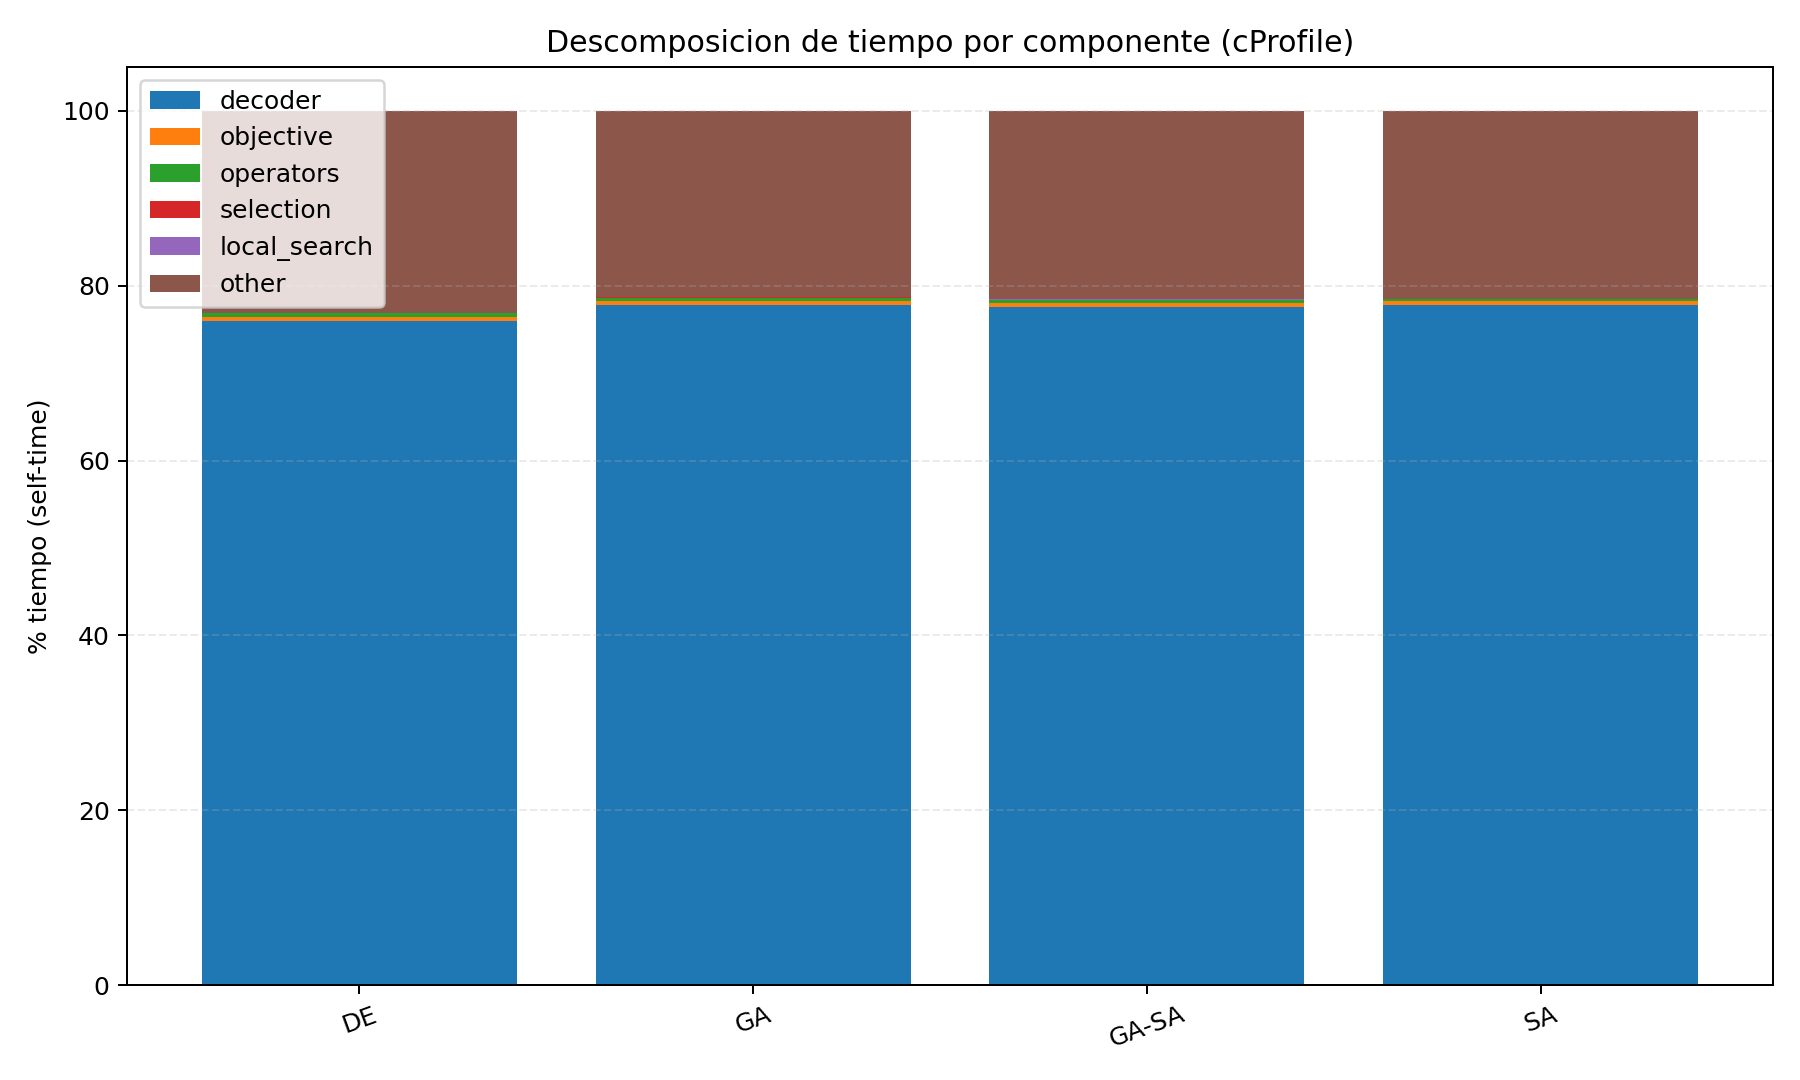

The table this chart was drawn from, first rows:
algorithm, instance, profile_elapsed_seconds, profile_total_tt, n_evaluations, best_fitness, decoder_tt, objective_tt, operators_tt, selection_tt, local_search_tt, other_tt, decoder_pct, objective_pct, operators_pct, selection_pct, local_search_pct, other_pct
de, small_seed42, 228.4, 228.3, 10315, 552277687, 173.5, 0.9326, 0.942, 0.0, 0.0, 52.87, 76.02, 0.4086, 0.4127, 0.0, 0.0, 23.16
ga, small_seed42, 202.8, 202.7, 8667, 552277687, 157.8, 0.9488, 0.6973, 0.1447, 0.0, 43.13, 77.84, 0.468, 0.344, 0.07136, 0.0, 21.27
ga_sa, small_seed42, 122.3, 122.3, 5646, 552277687, 94.87, 0.517, 0.3844, 0.05185, 0.08819, 26.35, 77.59, 0.4229, 0.3144, 0.04241, 0.07213, 21.56
sa, small_seed42, 18.22, 18.21, 788, 514861523, 14.16, 0.08151, 0.04274, 0.0, 0.0, 3.921, 77.78, 0.4477, 0.2348, 0.0, 0.0, 21.54
